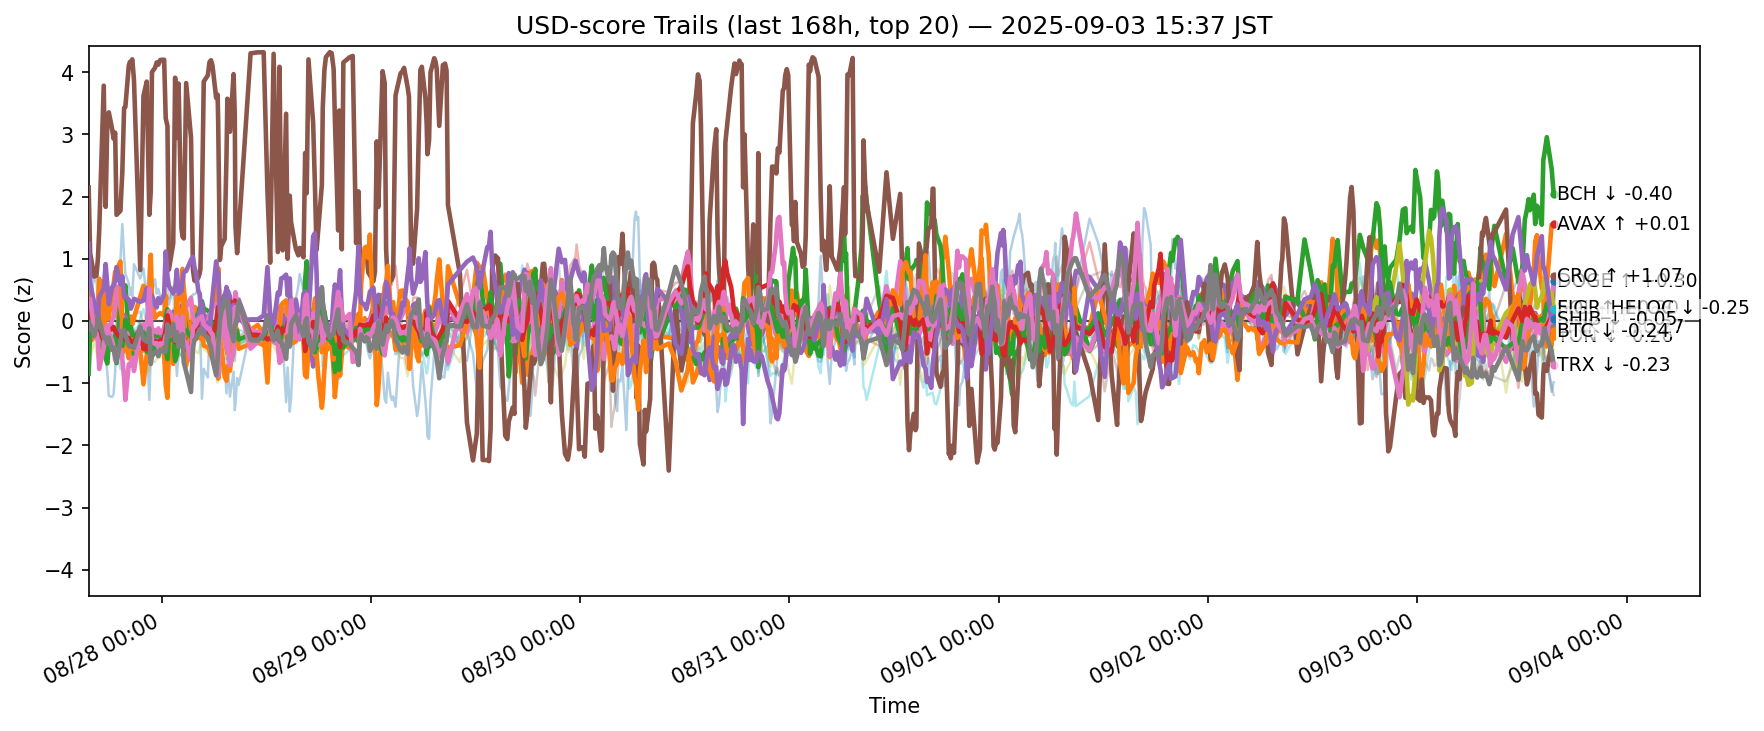

Values plotted in this chart, from the file beside it:
ts, side, symbol, score
2025-08-27 06:38:53.118760+00:00, usd, ADA, -0.4309
2025-08-27 06:38:53.118760+00:00, usd, AVAX, 0.6046
2025-08-27 06:38:53.118760+00:00, usd, BCH, -0.06486
2025-08-27 06:38:53.118760+00:00, usd, BNB, -0.3092
2025-08-27 06:38:53.118760+00:00, usd, BTC, -0.2312
2025-08-27 06:38:53.118760+00:00, usd, CRO, 2.147
2025-08-27 06:38:53.118760+00:00, usd, DOGE, -0.4669
2025-08-27 06:38:53.118760+00:00, usd, ETH, -0.1384
2025-08-27 06:38:53.118760+00:00, usd, HBAR, -0.1231
2025-08-27 06:38:53.118760+00:00, usd, HYPE, -0.0984
2025-08-27 06:38:53.118760+00:00, usd, LINK, -0.2007
2025-08-27 06:38:53.118760+00:00, usd, LTC, -0.8484
2025-08-27 06:38:53.118760+00:00, usd, SHIB, 0.05987
2025-08-27 06:38:53.118760+00:00, usd, SOL, 1.243
2025-08-27 06:38:53.118760+00:00, usd, SUI, -0.2859
2025-08-27 06:38:53.118760+00:00, usd, TON, 0.3192
2025-08-27 06:38:53.118760+00:00, usd, TRX, -0.08861
2025-08-27 06:38:53.118760+00:00, usd, UNI, -0.1876
2025-08-27 06:38:53.118760+00:00, usd, XLM, -0.8748
2025-08-27 06:38:53.118760+00:00, usd, XRP, -0.08024
2025-08-27 06:48:54.935709+00:00, usd, ADA, -0.2179
2025-08-27 06:48:54.935709+00:00, usd, AVAX, 0.1886
2025-08-27 06:48:54.935709+00:00, usd, BCH, 0.1996
2025-08-27 06:48:54.935709+00:00, usd, BNB, -0.1075
2025-08-27 06:48:54.935709+00:00, usd, BTC, -0.1608
2025-08-27 06:48:54.935709+00:00, usd, CRO, 1.093
2025-08-27 06:48:54.935709+00:00, usd, DOGE, -0.287
2025-08-27 06:48:54.935709+00:00, usd, ETH, -0.1273
2025-08-27 06:48:54.935709+00:00, usd, HBAR, 0.0324
2025-08-27 06:48:54.935709+00:00, usd, HYPE, -0.004936
2025-08-27 06:48:54.935709+00:00, usd, LINK, -0.3313
2025-08-27 06:48:54.935709+00:00, usd, LTC, -0.1972
2025-08-27 06:48:54.935709+00:00, usd, SHIB, 0.1654
2025-08-27 06:48:54.935709+00:00, usd, SOL, 0.6138
2025-08-27 06:48:54.935709+00:00, usd, SUI, -0.3336
2025-08-27 06:48:54.935709+00:00, usd, TON, 0.3523
2025-08-27 06:48:54.935709+00:00, usd, TRX, -0.05902
2025-08-27 06:48:54.935709+00:00, usd, UNI, -0.2936
2025-08-27 06:48:54.935709+00:00, usd, XLM, -0.6047
2025-08-27 06:48:54.935709+00:00, usd, XRP, 0.02477
2025-08-27 07:17:17.881773+00:00, usd, ADA, -0.2199
2025-08-27 07:17:17.881773+00:00, usd, AVAX, -0.01524
2025-08-27 07:17:17.881773+00:00, usd, BCH, 0.09724
2025-08-27 07:17:17.881773+00:00, usd, BNB, 0.02961
2025-08-27 07:17:17.881773+00:00, usd, BTC, -0.1672
2025-08-27 07:17:17.881773+00:00, usd, CRO, 0.7126
2025-08-27 07:17:17.881773+00:00, usd, DOGE, 0.0244
2025-08-27 07:17:17.881773+00:00, usd, ETH, 0.1582
2025-08-27 07:17:17.881773+00:00, usd, HBAR, -0.09407
2025-08-27 07:17:17.881773+00:00, usd, HYPE, 0.8319
2025-08-27 07:17:17.881773+00:00, usd, LINK, -0.2453
2025-08-27 07:17:17.881773+00:00, usd, LTC, -0.2009
2025-08-27 07:17:17.881773+00:00, usd, SHIB, -0.03446
2025-08-27 07:17:17.881773+00:00, usd, SOL, 0.2771
2025-08-27 07:17:17.881773+00:00, usd, SUI, -0.3004
2025-08-27 07:17:17.881773+00:00, usd, TON, -0.1503
2025-08-27 07:17:17.881773+00:00, usd, TRX, -0.2408
2025-08-27 07:17:17.881773+00:00, usd, UNI, -0.2058
2025-08-27 07:17:17.881773+00:00, usd, XLM, -0.3387
2025-08-27 07:17:17.881773+00:00, usd, XRP, 0.02664
... 12,400 more rows
